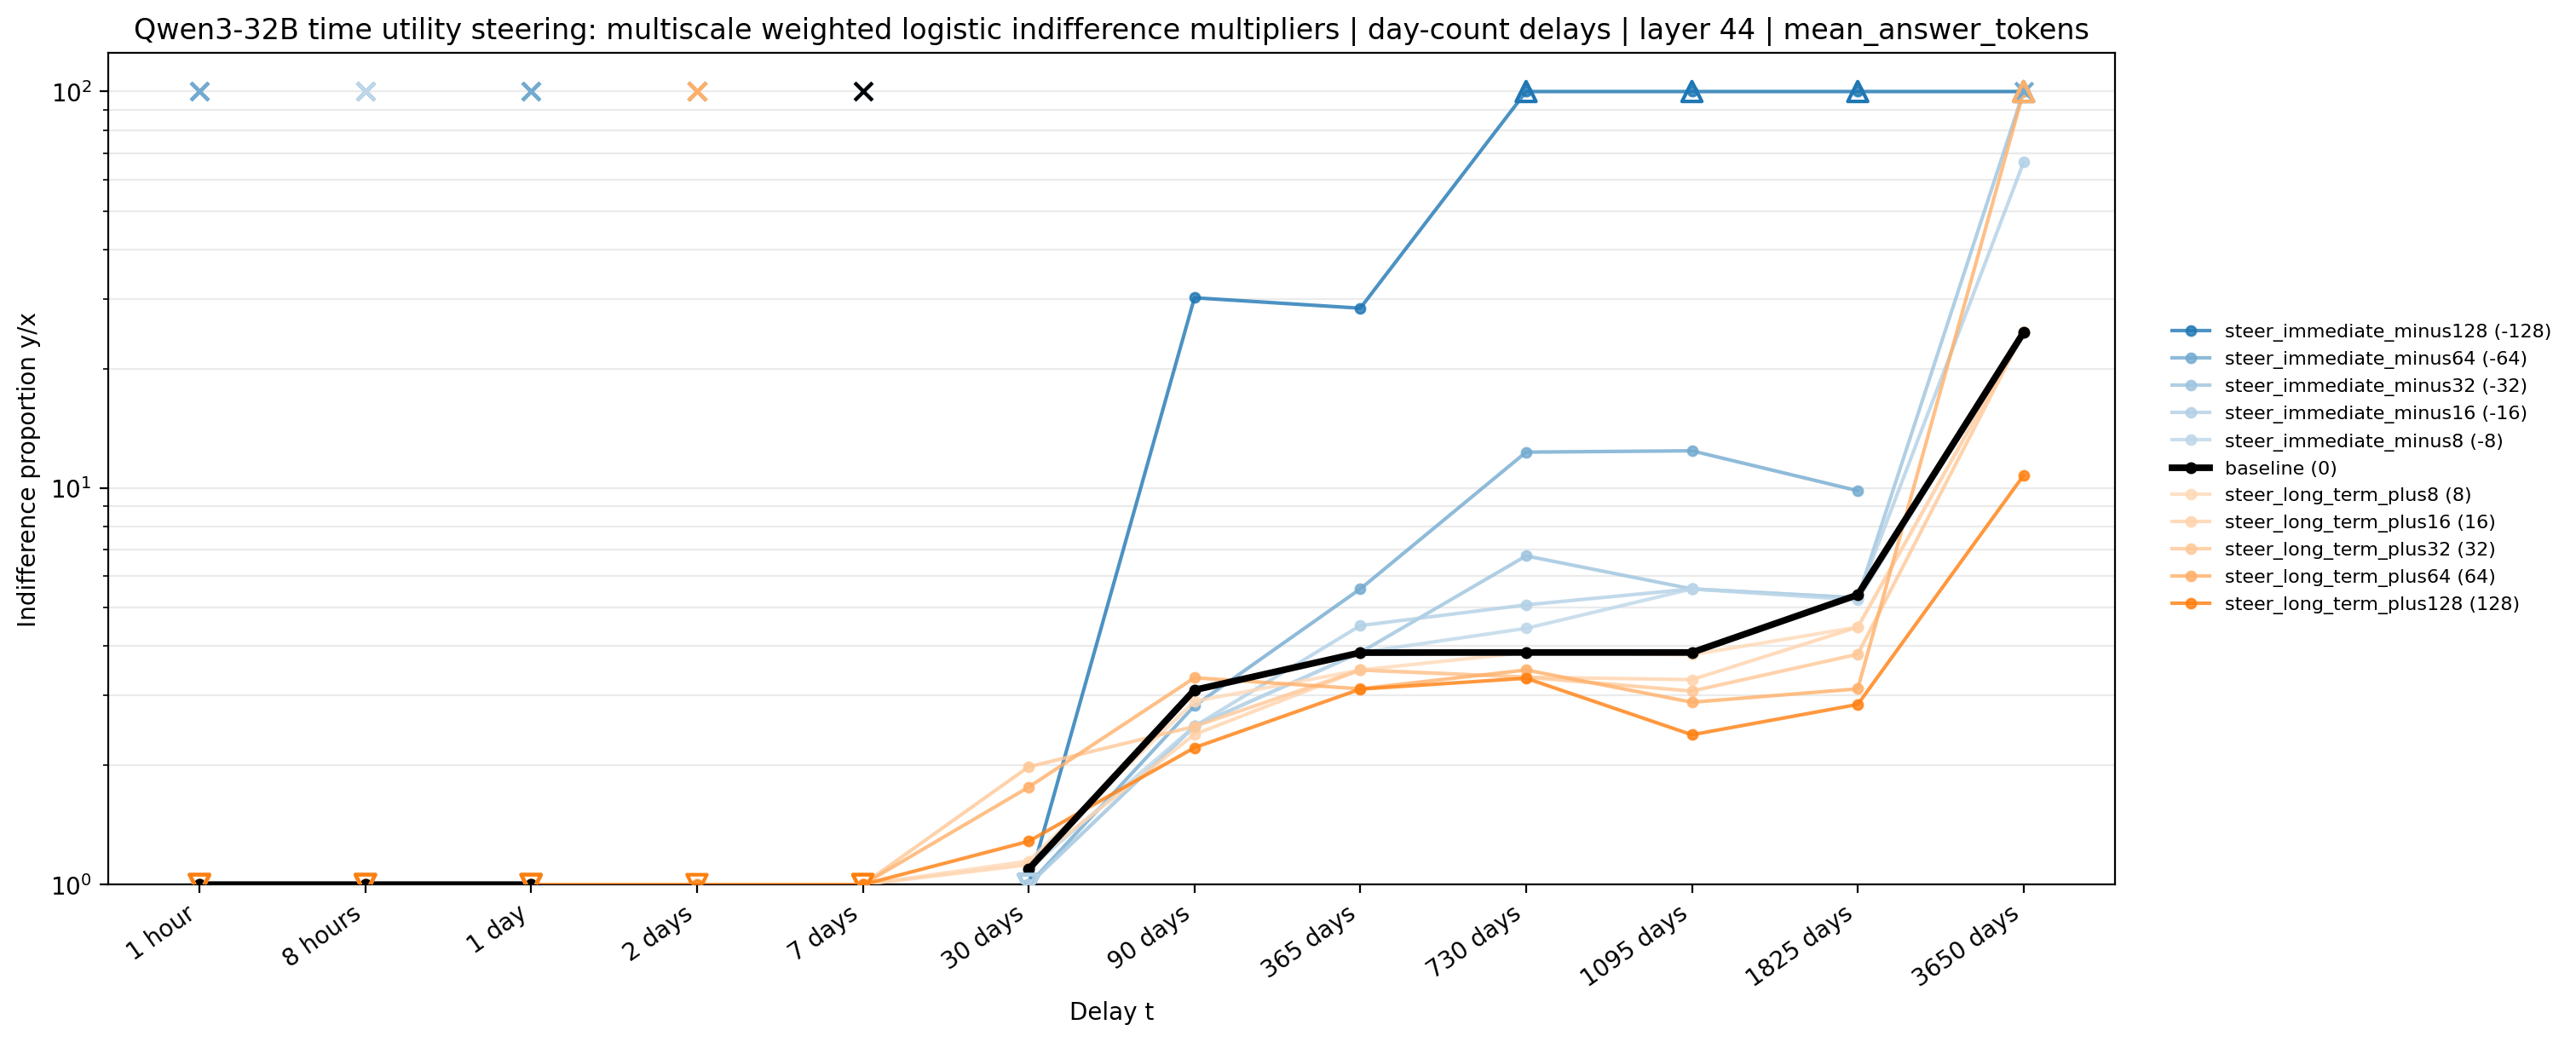

The file beside this chart, header and first rows:
method, condition, signed_strength, t_delay, delay_idx, indifference_multiplier, plot_multiplier, log_indifference_multiplier, logistic_alpha, logistic_beta_log_multiplier, status, parsed_weight_fraction, n_factor_rows, n_valid_factor_rows, time_delay_format, day_count_delays, time_delay_format_source
weighted_logistic_multiscale_per_delay_c…, steer_immediate_minus128, -128.0, 1 hour, 0, 56.34, , 4.031, 2.988, -0.7412, negative_slope_incoherent_amount_effect, 1.0, 64, 64, day_counts, True, config:time_delay_format
weighted_logistic_multiscale_per_delay_c…, steer_immediate_minus128, -128.0, 8 hours, 1, 7.775, , 2.051, 0.38, -0.1853, negative_slope_incoherent_amount_effect, 1.0, 64, 64, day_counts, True, config:time_delay_format
weighted_logistic_multiscale_per_delay_c…, steer_immediate_minus128, -128.0, 1 day, 2, 92685, , 11.44, 2.769, -0.2421, negative_slope_incoherent_amount_effect, 1.0, 64, 64, day_counts, True, config:time_delay_format
weighted_logistic_multiscale_per_delay_c…, steer_immediate_minus128, -128.0, 2 days, 3, 40168488, , 17.51, 1.634, -0.09333, negative_slope_incoherent_amount_effect, 1.0, 64, 64, day_counts, True, config:time_delay_format
weighted_logistic_multiscale_per_delay_c…, steer_immediate_minus128, -128.0, 7 days, 4, 2514, , 7.83, 1.711, -0.2185, negative_slope_incoherent_amount_effect, 1.0, 64, 64, day_counts, True, config:time_delay_format
weighted_logistic_multiscale_per_delay_c…, steer_immediate_minus128, -128.0, 30 days, 5, 0.03639, 1.0, -3.313, 0.4443, 0.1341, left_censored_threshold_below_tested_ran…, 1.0, 64, 64, day_counts, True, config:time_delay_format
weighted_logistic_multiscale_per_delay_c…, steer_immediate_minus128, -128.0, 90 days, 6, 30.19, 30.19, 3.408, -1.385, 0.4065, finite, 1.0, 64, 64, day_counts, True, config:time_delay_format
weighted_logistic_multiscale_per_delay_c…, steer_immediate_minus128, -128.0, 365 days, 7, 28.42, 28.42, 3.347, -1.971, 0.5889, finite, 1.0, 64, 64, day_counts, True, config:time_delay_format
weighted_logistic_multiscale_per_delay_c…, steer_immediate_minus128, -128.0, 730 days, 8, 104.3, 100.0, 4.648, -2.374, 0.5108, right_censored_threshold_above_tested_ra…, 1.0, 64, 64, day_counts, True, config:time_delay_format
weighted_logistic_multiscale_per_delay_c…, steer_immediate_minus128, -128.0, 1095 days, 9, 485.8, 100.0, 6.186, -3.177, 0.5136, right_censored_threshold_above_tested_ra…, 1.0, 64, 64, day_counts, True, config:time_delay_format
weighted_logistic_multiscale_per_delay_c…, steer_immediate_minus128, -128.0, 1825 days, 10, 485.8, 100.0, 6.186, -3.177, 0.5136, right_censored_threshold_above_tested_ra…, 1.0, 64, 64, day_counts, True, config:time_delay_format
weighted_logistic_multiscale_per_delay_c…, steer_immediate_minus128, -128.0, 3650 days, 11, inf, 100.0, , , , right_censored_all_now_in_tested_range, 1.0, 64, 64, day_counts, True, config:time_delay_format
weighted_logistic_multiscale_per_delay_c…, steer_immediate_minus64, -64.0, 1 hour, 0, 1497, , 7.311, 3.858, -0.5277, negative_slope_incoherent_amount_effect, 1.0, 64, 64, day_counts, True, config:time_delay_format
weighted_logistic_multiscale_per_delay_c…, steer_immediate_minus64, -64.0, 8 hours, 1, 2.7506999073347787e-27, 1.0, -61.16, 1.653, 0.02702, left_censored_threshold_below_tested_ran…, 1.0, 64, 64, day_counts, True, config:time_delay_format
weighted_logistic_multiscale_per_delay_c…, steer_immediate_minus64, -64.0, 1 day, 2, 2147, , 7.672, 3.654, -0.4763, negative_slope_incoherent_amount_effect, 1.0, 64, 64, day_counts, True, config:time_delay_format
weighted_logistic_multiscale_per_delay_c…, steer_immediate_minus64, -64.0, 2 days, 3, 11026, , 9.308, 4.449, -0.478, negative_slope_incoherent_amount_effect, 1.0, 64, 64, day_counts, True, config:time_delay_format
weighted_logistic_multiscale_per_delay_c…, steer_immediate_minus64, -64.0, 7 days, 4, 1.2795464009872574e+16, , 37.09, 2.96, -0.07981, negative_slope_incoherent_amount_effect, 1.0, 64, 64, day_counts, True, config:time_delay_format
weighted_logistic_multiscale_per_delay_c…, steer_immediate_minus64, -64.0, 30 days, 5, 0.005184, 1.0, -5.262, 1.134, 0.2155, left_censored_threshold_below_tested_ran…, 1.0, 64, 64, day_counts, True, config:time_delay_format
weighted_logistic_multiscale_per_delay_c…, steer_immediate_minus64, -64.0, 90 days, 6, 2.824, 2.824, 1.038, -1.64, 1.58, finite, 1.0, 64, 64, day_counts, True, config:time_delay_format
weighted_logistic_multiscale_per_delay_c…, steer_immediate_minus64, -64.0, 365 days, 7, 5.567, 5.567, 1.717, -1.458, 0.849, finite, 1.0, 64, 64, day_counts, True, config:time_delay_format
weighted_logistic_multiscale_per_delay_c…, steer_immediate_minus64, -64.0, 730 days, 8, 12.32, 12.32, 2.511, -1.803, 0.7178, finite, 1.0, 64, 64, day_counts, True, config:time_delay_format
weighted_logistic_multiscale_per_delay_c…, steer_immediate_minus64, -64.0, 1095 days, 9, 12.42, 12.42, 2.519, -1.164, 0.462, finite, 1.0, 64, 64, day_counts, True, config:time_delay_format
weighted_logistic_multiscale_per_delay_c…, steer_immediate_minus64, -64.0, 1825 days, 10, 9.847, 9.847, 2.287, -0.8397, 0.3671, finite, 1.0, 64, 64, day_counts, True, config:time_delay_format
weighted_logistic_multiscale_per_delay_c…, steer_immediate_minus64, -64.0, 3650 days, 11, , , , -3.161, 7.034638583801243e-17, flat_fit_no_amount_threshold, 1.0, 64, 64, day_counts, True, config:time_delay_format
weighted_logistic_multiscale_per_delay_c…, steer_immediate_minus32, -32.0, 1 hour, 0, 0.6637, 1.0, -0.4099, 1.594, 3.887, left_censored_threshold_below_tested_ran…, 1.0, 64, 64, day_counts, True, config:time_delay_format
weighted_logistic_multiscale_per_delay_c…, steer_immediate_minus32, -32.0, 8 hours, 1, 2.569686736464526e-07, 1.0, -15.17, 2.005, 0.1321, left_censored_threshold_below_tested_ran…, 1.0, 64, 64, day_counts, True, config:time_delay_format
weighted_logistic_multiscale_per_delay_c…, steer_immediate_minus32, -32.0, 1 day, 2, 0.4014, 1.0, -0.9129, 2.553, 2.797, left_censored_threshold_below_tested_ran…, 1.0, 64, 64, day_counts, True, config:time_delay_format
weighted_logistic_multiscale_per_delay_c…, steer_immediate_minus32, -32.0, 2 days, 3, 891.6, , 6.793, 6.397, -0.9416, negative_slope_incoherent_amount_effect, 1.0, 64, 64, day_counts, True, config:time_delay_format
weighted_logistic_multiscale_per_delay_c…, steer_immediate_minus32, -32.0, 7 days, 4, 9169261, , 16.03, 3.438, -0.2145, negative_slope_incoherent_amount_effect, 1.0, 64, 64, day_counts, True, config:time_delay_format
weighted_logistic_multiscale_per_delay_c…, steer_immediate_minus32, -32.0, 30 days, 5, 7.807083621466799e-14, 1.0, -30.18, 1.7, 0.05632, left_censored_threshold_below_tested_ran…, 1.0, 64, 64, day_counts, True, config:time_delay_format
weighted_logistic_multiscale_per_delay_c…, steer_immediate_minus32, -32.0, 90 days, 6, 2.507, 2.507, 0.9191, -1.334, 1.452, finite, 1.0, 64, 64, day_counts, True, config:time_delay_format
weighted_logistic_multiscale_per_delay_c…, steer_immediate_minus32, -32.0, 365 days, 7, 3.85, 3.85, 1.348, -1.235, 0.9164, finite, 1.0, 64, 64, day_counts, True, config:time_delay_format
weighted_logistic_multiscale_per_delay_c…, steer_immediate_minus32, -32.0, 730 days, 8, 6.746, 6.746, 1.909, -1.273, 0.6668, finite, 1.0, 64, 64, day_counts, True, config:time_delay_format
weighted_logistic_multiscale_per_delay_c…, steer_immediate_minus32, -32.0, 1095 days, 9, 5.567, 5.567, 1.717, -1.458, 0.849, finite, 1.0, 64, 64, day_counts, True, config:time_delay_format
weighted_logistic_multiscale_per_delay_c…, steer_immediate_minus32, -32.0, 1825 days, 10, 5.286, 5.286, 1.665, -1.232, 0.7396, finite, 1.0, 64, 64, day_counts, True, config:time_delay_format
weighted_logistic_multiscale_per_delay_c…, steer_immediate_minus32, -32.0, 3650 days, 11, 485.8, 100.0, 6.186, -3.177, 0.5136, right_censored_threshold_above_tested_ra…, 1.0, 64, 64, day_counts, True, config:time_delay_format
weighted_logistic_multiscale_per_delay_c…, steer_immediate_minus16, -16.0, 1 hour, 0, 0.4481, 1.0, -0.8028, 2.485, 3.096, left_censored_threshold_below_tested_ran…, 1.0, 64, 64, day_counts, True, config:time_delay_format
weighted_logistic_multiscale_per_delay_c…, steer_immediate_minus16, -16.0, 8 hours, 1, 1.1230197520254456e+27, , 62.29, 2.802, -0.04499, negative_slope_incoherent_amount_effect, 1.0, 64, 64, day_counts, True, config:time_delay_format
weighted_logistic_multiscale_per_delay_c…, steer_immediate_minus16, -16.0, 1 day, 2, 0.01955, 1.0, -3.935, 5.109, 1.298, left_censored_threshold_below_tested_ran…, 1.0, 64, 64, day_counts, True, config:time_delay_format
weighted_logistic_multiscale_per_delay_c…, steer_immediate_minus16, -16.0, 2 days, 3, 891.6, , 6.793, 6.397, -0.9416, negative_slope_incoherent_amount_effect, 1.0, 64, 64, day_counts, True, config:time_delay_format
weighted_logistic_multiscale_per_delay_c…, steer_immediate_minus16, -16.0, 7 days, 4, 80877, , 11.3, 3.942, -0.3488, negative_slope_incoherent_amount_effect, 1.0, 64, 64, day_counts, True, config:time_delay_format
weighted_logistic_multiscale_per_delay_c…, steer_immediate_minus16, -16.0, 30 days, 5, 0.02803, 1.0, -3.574, 1.432, 0.4007, left_censored_threshold_below_tested_ran…, 1.0, 64, 64, day_counts, True, config:time_delay_format
weighted_logistic_multiscale_per_delay_c…, steer_immediate_minus16, -16.0, 90 days, 6, 2.507, 2.507, 0.9191, -1.334, 1.452, finite, 1.0, 64, 64, day_counts, True, config:time_delay_format
weighted_logistic_multiscale_per_delay_c…, steer_immediate_minus16, -16.0, 365 days, 7, 4.5, 4.5, 1.504, -2.043, 1.358, finite, 1.0, 64, 64, day_counts, True, config:time_delay_format
weighted_logistic_multiscale_per_delay_c…, steer_immediate_minus16, -16.0, 730 days, 8, 5.075, 5.075, 1.624, -1.549, 0.9534, finite, 1.0, 64, 64, day_counts, True, config:time_delay_format
weighted_logistic_multiscale_per_delay_c…, steer_immediate_minus16, -16.0, 1095 days, 9, 5.567, 5.567, 1.717, -1.458, 0.849, finite, 1.0, 64, 64, day_counts, True, config:time_delay_format
weighted_logistic_multiscale_per_delay_c…, steer_immediate_minus16, -16.0, 1825 days, 10, 5.286, 5.286, 1.665, -1.232, 0.7396, finite, 1.0, 64, 64, day_counts, True, config:time_delay_format
weighted_logistic_multiscale_per_delay_c…, steer_immediate_minus16, -16.0, 3650 days, 11, 66.32, 66.32, 4.194, -3.08, 0.7343, finite, 1.0, 64, 64, day_counts, True, config:time_delay_format
weighted_logistic_multiscale_per_delay_c…, steer_immediate_minus8, -8.0, 1 hour, 0, 0.3574, 1.0, -1.029, 2.838, 2.758, left_censored_threshold_below_tested_ran…, 1.0, 64, 64, day_counts, True, config:time_delay_format
weighted_logistic_multiscale_per_delay_c…, steer_immediate_minus8, -8.0, 8 hours, 1, 2.7061807103587727e+18, , 42.44, 2.879, -0.06784, negative_slope_incoherent_amount_effect, 1.0, 64, 64, day_counts, True, config:time_delay_format
weighted_logistic_multiscale_per_delay_c…, steer_immediate_minus8, -8.0, 1 day, 2, 0.01955, 1.0, -3.935, 5.109, 1.298, left_censored_threshold_below_tested_ran…, 1.0, 64, 64, day_counts, True, config:time_delay_format
weighted_logistic_multiscale_per_delay_c…, steer_immediate_minus8, -8.0, 2 days, 3, 891.6, , 6.793, 6.397, -0.9416, negative_slope_incoherent_amount_effect, 1.0, 64, 64, day_counts, True, config:time_delay_format
weighted_logistic_multiscale_per_delay_c…, steer_immediate_minus8, -8.0, 7 days, 4, 38174, , 10.55, 4.092, -0.3879, negative_slope_incoherent_amount_effect, 1.0, 64, 64, day_counts, True, config:time_delay_format
weighted_logistic_multiscale_per_delay_c…, steer_immediate_minus8, -8.0, 30 days, 5, 1.094, 1.094, 0.08992, -0.1884, 2.096, finite, 1.0, 64, 64, day_counts, True, config:time_delay_format
weighted_logistic_multiscale_per_delay_c…, steer_immediate_minus8, -8.0, 90 days, 6, 2.507, 2.507, 0.9191, -1.334, 1.452, finite, 1.0, 64, 64, day_counts, True, config:time_delay_format
weighted_logistic_multiscale_per_delay_c…, steer_immediate_minus8, -8.0, 365 days, 7, 3.846, 3.846, 1.347, -2.233, 1.658, finite, 1.0, 64, 64, day_counts, True, config:time_delay_format
weighted_logistic_multiscale_per_delay_c…, steer_immediate_minus8, -8.0, 730 days, 8, 4.428, 4.428, 1.488, -1.388, 0.9326, finite, 1.0, 64, 64, day_counts, True, config:time_delay_format
weighted_logistic_multiscale_per_delay_c…, steer_immediate_minus8, -8.0, 1095 days, 9, 5.567, 5.567, 1.717, -1.458, 0.849, finite, 1.0, 64, 64, day_counts, True, config:time_delay_format
weighted_logistic_multiscale_per_delay_c…, steer_immediate_minus8, -8.0, 1825 days, 10, 5.221, 5.221, 1.653, -1.208, 0.731, finite, 1.0, 64, 64, day_counts, True, config:time_delay_format
weighted_logistic_multiscale_per_delay_c…, steer_immediate_minus8, -8.0, 3650 days, 11, 24.68, 24.68, 3.206, -2.539, 0.7919, finite, 1.0, 64, 64, day_counts, True, config:time_delay_format
... 72 more rows
